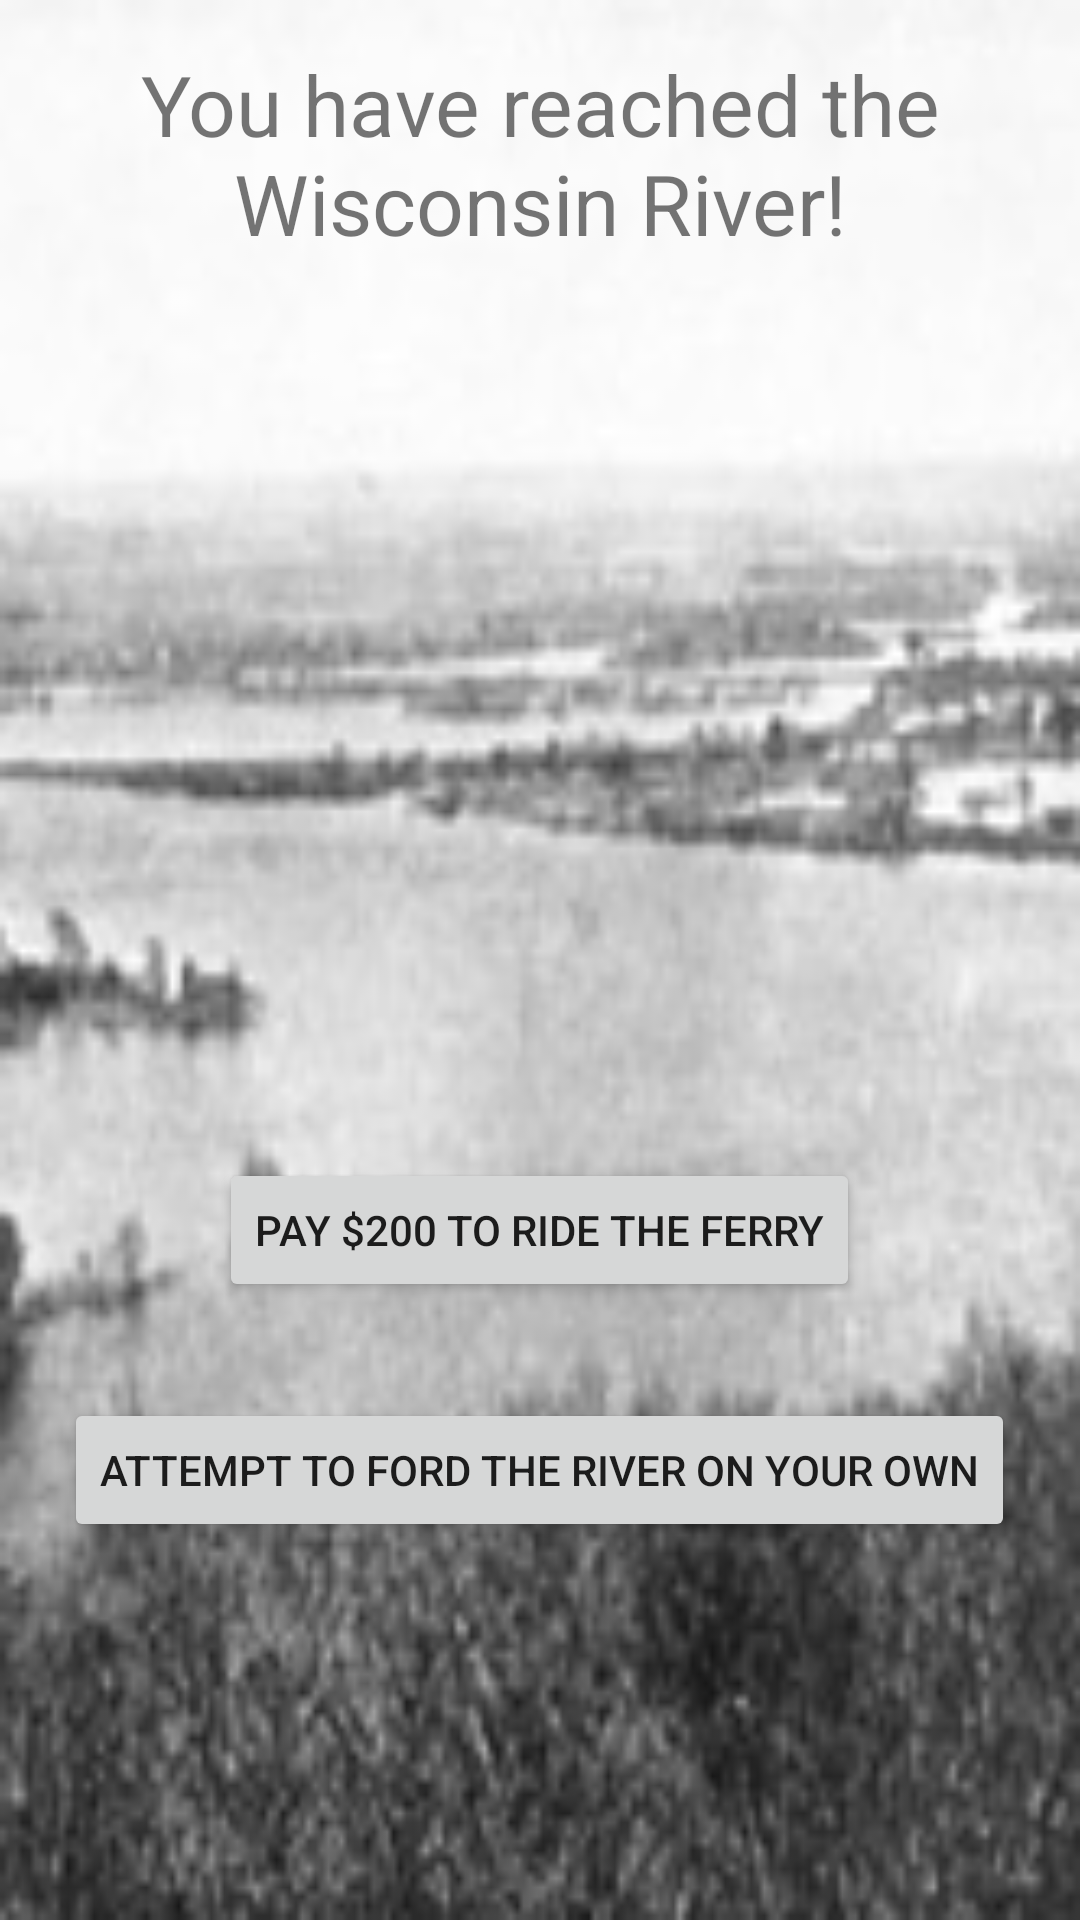

Here is an Android app screen rendered from its layout file. Give the layout XML and the strings, colors and styles it references.
<!-- AndroidManifest.xml: application theme AppTheme -->
<!-- res/layout/activity_wisconsin_river.xml -->
<?xml version="1.0" encoding="utf-8"?>
<RelativeLayout xmlns:android="http://schemas.android.com/apk/res/android"
    xmlns:tools="http://schemas.android.com/tools"
    android:id="@+id/activity_wisconsin_river"
    android:layout_width="match_parent"
    android:layout_height="match_parent"
    android:paddingBottom="@dimen/activity_vertical_margin"
    android:paddingLeft="@dimen/activity_horizontal_margin"
    android:paddingRight="@dimen/activity_horizontal_margin"
    android:paddingTop="@dimen/activity_vertical_margin"
    tools:context="edu.wisc.ece.wiscotrail.WisconsinRiver"
    android:background="@drawable/wisconsin_river">

    <TextView
        android:text="You have reached the Wisconsin River!"
        android:layout_width="wrap_content"
        android:layout_height="wrap_content"
        android:layout_alignParentTop="true"
        android:layout_centerHorizontal="true"
        android:id="@+id/textView19"
        android:textSize="28sp"
        android:textAlignment="center" />

    <Button
        android:text="Attempt to ford the river on your own"
        android:layout_width="wrap_content"
        android:layout_height="wrap_content"
        android:id="@+id/goToRiverCrossingBtn2"
        android:onClick="goToRiverCrossing"
        android:layout_alignParentBottom="true"
        android:layout_centerHorizontal="true"
        android:layout_marginBottom="110dp" />

    <Button
        android:text="Pay $200 to ride the ferry"
        android:layout_width="wrap_content"
        android:layout_height="wrap_content"
        android:id="@+id/payToCrossBtn2"
        android:onClick="payAndTakeFerry"
        android:layout_above="@+id/goToRiverCrossingBtn2"
        android:layout_centerHorizontal="true"
        android:layout_marginBottom="32dp" />
</RelativeLayout>
<!-- resources referenced by this layout -->
<resources>
  <dimen name="activity_horizontal_margin">16dp</dimen>
  <dimen name="activity_vertical_margin">16dp</dimen>
  <!-- drawable wisconsin_river: png bitmap (drawable, 20647 bytes) -->
  <style name="AppTheme" parent="Theme.AppCompat.Light.DarkActionBar">
          
          <item name="colorPrimary">@color/colorPrimary</item>
          <item name="colorPrimaryDark">@color/colorPrimaryDark</item>
          <item name="colorAccent">@color/colorAccent</item>
      </style>
  <!-- not gathered from this repository: default colours our renderer supplied (Android Studio template values) -->
  <color name="colorPrimary">#FF6200EE</color>
  <color name="colorPrimaryDark">#FF3700B3</color>
  <color name="colorAccent">#FF03DAC5</color>
</resources>
